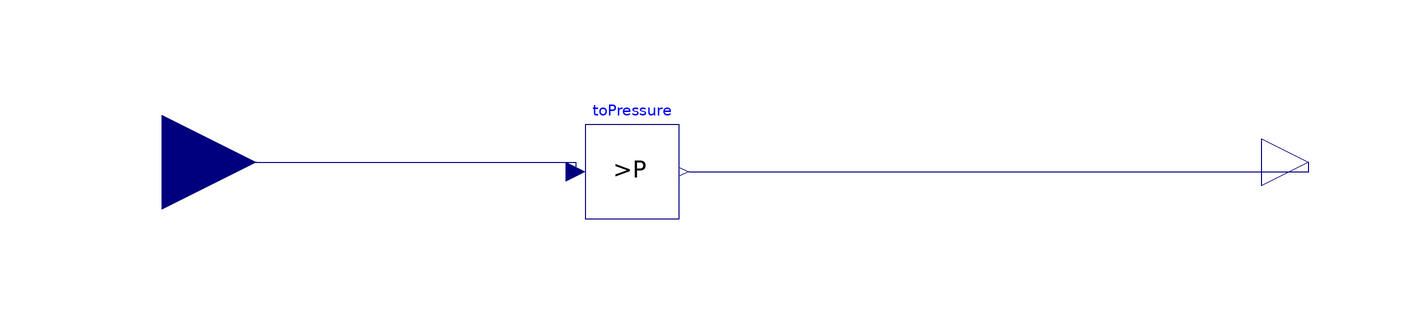

The component connection diagram of the Modelica model below, drawn from its own Placement and Line annotations.

model PassThroughSpeaker
      extends Echo.Interfaces.Speaker;
      import Echo.Types.DB_SPL;
      parameter DB_SPL gain = 70 "Gain of speaker";
      Modelica.Blocks.Interfaces.RealOutput y annotation(
        Placement(visible = true, transformation(origin = {124, 0}, extent = {{-10, -10}, {10, 10}}, rotation = 0), iconTransformation(origin = {110, 0}, extent = {{-10, -10}, {10, 10}}, rotation = 0)));
  ToPressure toPressure(gain=gain) annotation(
        Placement(visible = true, transformation(origin = {-20, -2}, extent = {{-10, -10}, {10, 10}}, rotation = 0)));
    equation
      connect(u, toPressure.u) annotation(
        Line(points = {{-120, 0}, {-32, 0}, {-32, -2}}, color = {0, 0, 127}));
  connect(toPressure.y, y) annotation(
        Line(points = {{-8, -2}, {124, -2}, {124, 0}}, color = {0, 0, 127}));
      annotation(
        Diagram(coordinateSystem(extent = {{-200, -200}, {200, 200}})),
        Documentation(info = "<html><head></head><body>Model of a pass-through speaker which is just converting the input real signal to a pressure difference without reading ay wav file.<div><br></div><div>The conversion is specifid using a gain expressed in dbSPL.</div><div><br></div></body></html>"));
    end PassThroughSpeaker;